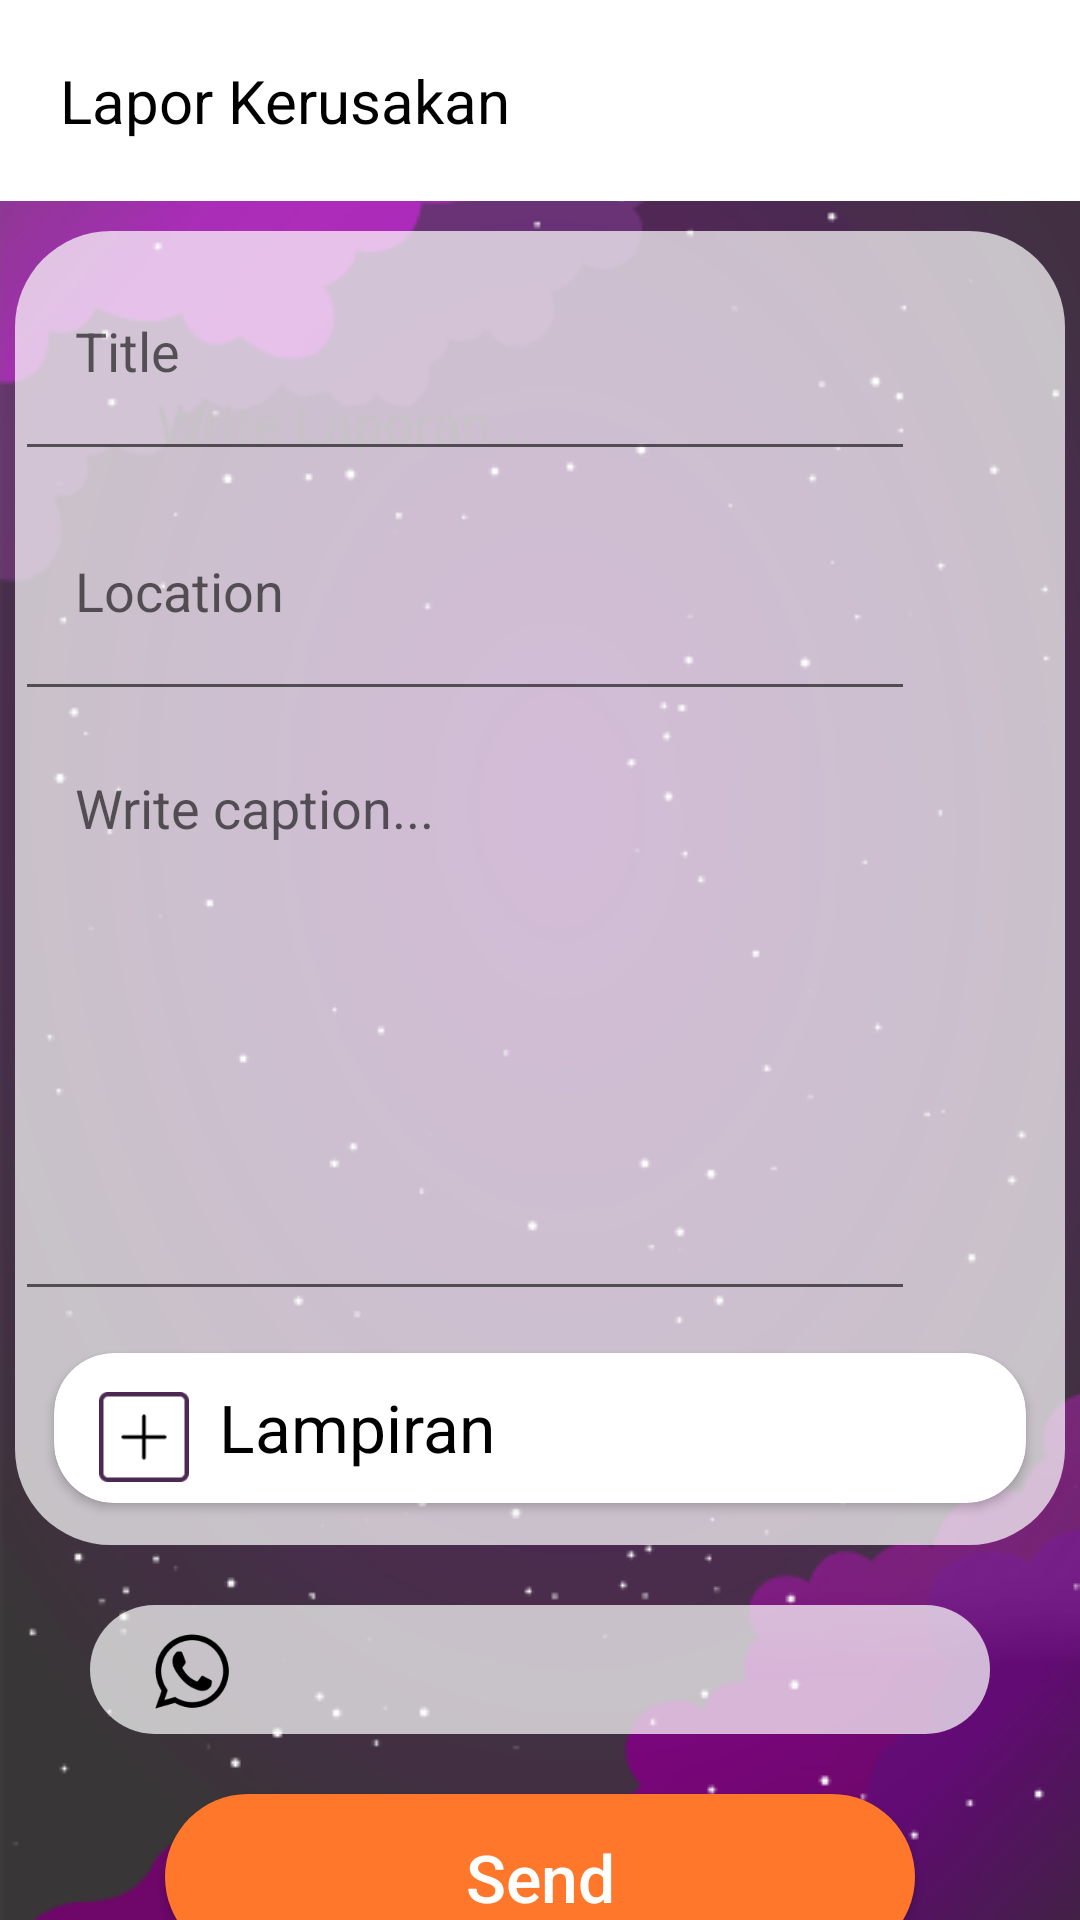

Here is an Android app screen rendered from its layout file. Give the layout XML and the strings, colors and styles it references.
<!-- AndroidManifest.xml: application theme AppTheme.DarkStatusBar -->
<!-- res/layout/activity_lapor_rusak.xml -->
<?xml version="1.0" encoding="utf-8"?>
<androidx.core.widget.NestedScrollView xmlns:android="http://schemas.android.com/apk/res/android"
    xmlns:app="http://schemas.android.com/apk/res-auto"
    xmlns:tools="http://schemas.android.com/tools"
    android:layout_width="match_parent"
    android:layout_height="match_parent"
    android:background="@drawable/bgbase"
    tools:context=".LaporHilangActivity">

    <androidx.constraintlayout.widget.ConstraintLayout
        android:layout_width="match_parent"
        android:layout_height="match_parent">

        <TextView
            android:id="@+id/textView2"
            android:layout_width="match_parent"
            android:layout_height="wrap_content"
            android:background="#fff"
            android:padding="20sp"
            android:text="Lapor Kerusakan"
            android:textColor="@android:color/black"
            android:textSize="20sp"
            app:layout_constraintStart_toStartOf="parent"
            app:layout_constraintTop_toTopOf="parent" />

        <LinearLayout
            android:id="@+id/linearLayout2"
            android:layout_width="350dp"
            android:layout_height="wrap_content"
            android:layout_marginTop="10dp"
            android:background="@drawable/profile_card"
            android:orientation="vertical"
            app:layout_constraintEnd_toEndOf="parent"
            app:layout_constraintHorizontal_bias="0.495"
            app:layout_constraintStart_toStartOf="parent"
            app:layout_constraintTop_toBottomOf="@+id/textView2">

            <EditText
                android:layout_width="300dp"
                android:layout_height="80dp"
                android:inputType="text"
                android:id="@+id/txtTitle"
                android:padding="20sp"
                android:hint="Title" />

            <EditText
                android:layout_width="300dp"
                android:layout_height="80dp"
                android:inputType="text"
                android:padding="20sp"
                android:id="@+id/txtLocation"
                android:hint="Location" />

            <EditText
                android:layout_width="300dp"
                android:layout_height="200dp"
                android:inputType="text"
                android:padding="20sp"
                android:id="@+id/txtCaption"
                android:gravity="start"
                android:hint="Write caption..."/>

            <androidx.cardview.widget.CardView
                android:id="@+id/cv_attachment"
                android:layout_width="match_parent"
                android:layout_height="match_parent"
                android:layout_margin="5dp"
                android:padding="20sp"
                app:cardCornerRadius="20dp"
                app:cardUseCompatPadding="true">

                <LinearLayout
                    android:layout_width="match_parent"
                    android:layout_height="match_parent"
                    android:orientation="horizontal">

                    <Button
                        android:id="@+id/iv_add_attachment"
                        android:layout_width="30dp"
                        android:layout_height="30dp"
                        android:layout_marginLeft="15dp"
                        android:layout_marginTop="10dp"
                        android:layout_marginBottom="10dp"
                        android:background="@drawable/add" />

                    <TextView
                        android:layout_width="match_parent"
                        android:layout_height="match_parent"
                        android:layout_margin="10dp"
                        android:text="Lampiran"
                        android:textColor="@android:color/black"
                        android:textSize="22sp" />
                </LinearLayout>

            </androidx.cardview.widget.CardView>

            <ImageView
                android:id="@+id/iv_attachment"
                android:layout_gravity="center"
                android:visibility="gone"
                android:layout_width="150dp"
                android:layout_height="150dp"/>

        </LinearLayout>

        <LinearLayout
            android:id="@+id/lnWa"
            android:layout_width="match_parent"
            android:layout_marginStart="30dp"
            android:layout_marginTop="20dp"
            android:layout_marginEnd="30dp"
            android:background="@drawable/profile_card"
            app:layout_constraintEnd_toEndOf="parent"
            app:layout_constraintHorizontal_bias="1.0"
            app:layout_constraintStart_toStartOf="parent"
            app:layout_constraintTop_toBottomOf="@+id/linearLayout2"
            android:layout_height="wrap_content">

            <ImageView
                android:layout_width="30dp"
                android:layout_height="40dp"
                android:src="@drawable/wa"
                android:layout_marginStart="20dp"
                android:layout_marginTop="3dp"
                />

            <EditText
                android:layout_width="match_parent"
                android:inputType="number"
                android:id="@+id/txtPhone"
                android:textSize="20dp"
                android:layout_marginStart="5dp"
                android:layout_marginTop="8dp"
                android:background="@android:color/transparent"
                android:layout_height="wrap_content"/>
        </LinearLayout>


        <Button
            android:id="@+id/btnSend"
            android:layout_width="match_parent"
            android:layout_height="wrap_content"
            android:layout_marginStart="55dp"
            android:layout_marginTop="20dp"
            android:layout_marginEnd="55dp"
            android:background="@drawable/edit_button_corner"
            android:padding="13dp"
            android:text="Send"
            android:textAllCaps="false"
            android:textColor="@android:color/white"
            android:textSize="22dp"
            app:layout_constraintEnd_toEndOf="parent"
            app:layout_constraintHorizontal_bias="0.0"
            app:layout_constraintStart_toStartOf="parent"
            app:layout_constraintTop_toBottomOf="@+id/lnWa" />

        <androidx.constraintlayout.widget.ConstraintLayout
            android:layout_width="213dp"
            android:layout_height="59dp"
            android:layout_marginBottom="16dp"
            android:layout_marginTop="16dp"
            android:background="@drawable/profile_card"
            android:orientation="horizontal"
            app:layout_constraintBottom_toBottomOf="parent"
            app:layout_constraintEnd_toEndOf="parent"
            app:layout_constraintStart_toStartOf="parent"
            app:layout_constraintTop_toBottomOf="@+id/btnSend"
            app:layout_constraintVertical_bias="0.712">

            <Button
                android:id="@+id/btnDash"
                android:layout_width="30dp"
                android:layout_height="30dp"
                android:layout_marginStart="17dp"
                android:background="@drawable/amikom"
                app:layout_constraintBottom_toBottomOf="parent"
                app:layout_constraintStart_toStartOf="parent"
                app:layout_constraintTop_toTopOf="parent"
                app:layout_constraintVertical_bias="0.482" />

            <Button
                android:id="@+id/btnSearch"
                android:layout_width="30dp"
                android:layout_height="30dp"
                android:layout_marginLeft="17dp"
                android:background="@drawable/search"
                app:layout_constraintBottom_toBottomOf="parent"
                app:layout_constraintStart_toEndOf="@+id/btnDash"
                app:layout_constraintTop_toTopOf="parent" />

            <Button
                android:id="@+id/btnNotif"
                android:layout_width="30dp"
                android:layout_height="30dp"
                android:layout_marginLeft="17dp"
                android:background="@drawable/notif"
                app:layout_constraintBottom_toBottomOf="parent"
                app:layout_constraintStart_toEndOf="@+id/btnSearch"
                app:layout_constraintTop_toTopOf="parent" />

            <Button
                android:id="@+id/btnProfile"
                android:layout_width="30dp"
                android:layout_height="30dp"
                android:layout_marginLeft="17dp"
                android:background="@drawable/maie"
                android:elevation="10dp"
                android:stateListAnimator="@null"
                android:translationZ="10dp"
                app:layout_constraintBottom_toBottomOf="parent"
                app:layout_constraintStart_toEndOf="@+id/btnNotif"
                app:layout_constraintTop_toTopOf="parent" />


        </androidx.constraintlayout.widget.ConstraintLayout>
    </androidx.constraintlayout.widget.ConstraintLayout>


</androidx.core.widget.NestedScrollView>
<!-- resources referenced by this layout -->
<resources>
  <!-- drawable add: png bitmap (drawable-v24, 866 bytes) -->
  <!-- drawable amikom: png bitmap (drawable-v24, 4213 bytes) -->
  <!-- drawable bgbase: png bitmap (drawable-v24, 74252 bytes) -->
  <!-- drawable edit_button_corner (drawable) -->
  <?xml version="1.0" encoding="utf-8"?>
  <shape xmlns:android="http://schemas.android.com/apk/res/android">
  
      <corners android:radius="50dp"></corners>
      <solid android:color="@color/amikomOrange"></solid>
  
  </shape>
  <!-- drawable maie: png bitmap (drawable-v24, 101993 bytes) -->
  <!-- drawable notif: png bitmap (drawable-v24, 2501 bytes) -->
  <!-- drawable profile_card (drawable) -->
  <?xml version="1.0" encoding="utf-8"?>
  <shape xmlns:android="http://schemas.android.com/apk/res/android"
      android:shape="rectangle">
  
      <solid android:color="#B4FFFFFF" />
  
  
  
      <corners android:radius="32dp" />
  
  </shape>
  <!-- drawable search: png bitmap (drawable-v24, 2728 bytes) -->
  <!-- drawable wa: png bitmap (drawable-v24, 3538 bytes) -->
  <style name="AppTheme.DarkStatusBar" parent="Theme.AppCompat.Light.NoActionBar">
          <item name="colorPrimaryDark">@android:color/black</item>
      </style>
  <color name="amikomOrange">#FF772A</color>
</resources>
